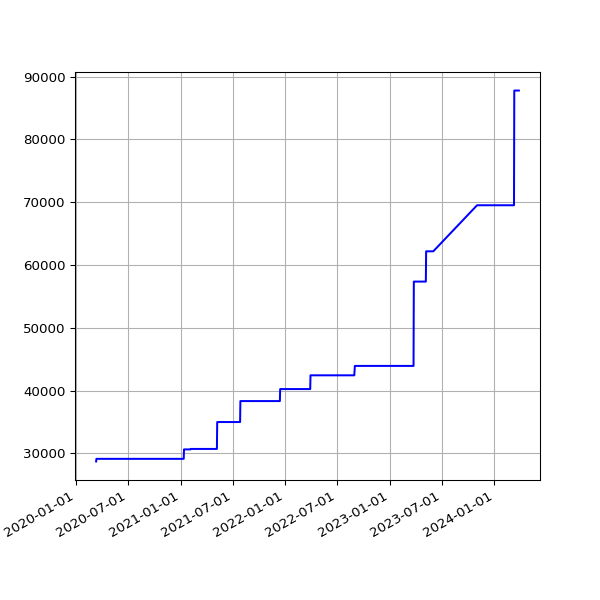

Values plotted in this chart, from the file beside it:
date, value
2020-03-11 15:43:48 +0000, 28716
2020-03-12 16:26:20 +0000, 29131
2020-03-13 15:48:20 +0000, 29131
2020-03-14 15:36:27 +0000, 29131
2020-03-15 15:41:14 +0000, 29131
2020-03-16 15:33:36 +0000, 29131
2020-03-17 15:53:41 +0000, 29131
2020-03-18 15:44:15 +0000, 29131
2020-03-19 15:45:30 +0000, 29131
2020-03-20 15:55:23 +0000, 29131
2020-03-21 16:00:48 +0000, 29131
2020-03-22 16:02:38 +0000, 29131
2020-03-23 15:39:54 +0000, 29131
2020-03-24 15:34:28 +0000, 29131
2020-03-25 16:46:55 +0000, 29131
2020-03-26 16:29:46 +0000, 29131
2020-03-27 17:51:57 +0000, 29131
2020-03-28 15:45:56 +0000, 29131
2020-03-29 15:49:29 +0100, 29131
2020-03-30 15:26:17 +0100, 29131
2020-03-31 15:16:08 +0100, 29131
2020-04-01 15:01:28 +0100, 29131
2020-04-02 14:53:38 +0100, 29131
2020-04-03 15:03:48 +0100, 29131
2020-04-04 14:56:18 +0100, 29131
2020-04-05 14:54:14 +0100, 29131
2020-04-06 14:55:48 +0100, 29131
2020-04-07 14:56:56 +0100, 29131
2020-04-08 15:02:31 +0100, 29131
2020-04-09 14:53:16 +0100, 29131
2020-04-10 14:52:04 +0100, 29131
2020-04-11 14:48:24 +0100, 29131
2020-04-12 14:47:34 +0100, 29131
2020-04-13 14:50:41 +0100, 29131
2020-04-14 14:46:21 +0100, 29131
2020-04-15 14:56:15 +0100, 29131
2020-04-16 15:00:16 +0100, 29131
2020-04-17 15:21:56 +0100, 29131
2020-04-18 14:46:18 +0100, 29131
2020-04-19 14:43:03 +0100, 29131
2020-04-20 14:44:43 +0100, 29131
2020-04-21 14:47:49 +0100, 29131
2020-04-22 14:52:17 +0100, 29131
2020-04-23 14:52:00 +0100, 29131
2020-04-24 14:52:20 +0100, 29131
2020-04-25 14:50:30 +0100, 29131
2020-04-26 14:46:13 +0100, 29131
2020-04-27 14:47:18 +0100, 29131
2020-04-28 14:54:20 +0100, 29131
2020-04-29 14:52:36 +0100, 29131
2020-04-30 15:02:37 +0100, 29131
2020-05-01 14:52:08 +0100, 29131
2020-05-02 14:47:17 +0100, 29131
2020-05-03 14:58:38 +0100, 29131
2020-05-04 14:56:42 +0100, 29131
2020-05-05 15:20:52 +0100, 29131
2020-05-06 15:00:36 +0100, 29131
2020-05-07 14:55:14 +0100, 29131
2020-05-08 14:58:51 +0100, 29131
2020-05-09 14:53:31 +0100, 29131
... 1,202 more rows
